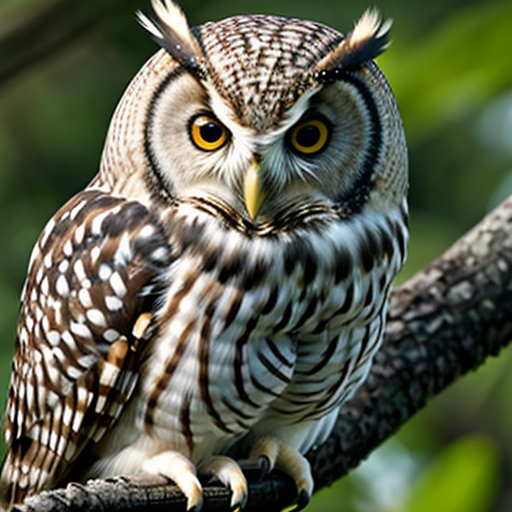
Generation parameters embedded in this image by AUTOMATIC1111 Stable Diffusion web UI or a fork of it (Forge, ...) (PNG 'parameters' text chunk):
owl
Negative prompt: person, human, men, women, painting, cartoon, anime, comic
Steps: 20, Sampler: DPM++ 2M, Schedule type: Karras, CFG scale: 7, Seed: 2752396369, Size: 512x512, Model hash: 463d6a9fe8, Model: absolutereality_v181, VAE hash: 235745af8d, VAE: vae-ft-mse-840000-ema-pruned.ckpt, Version: v1.10.1